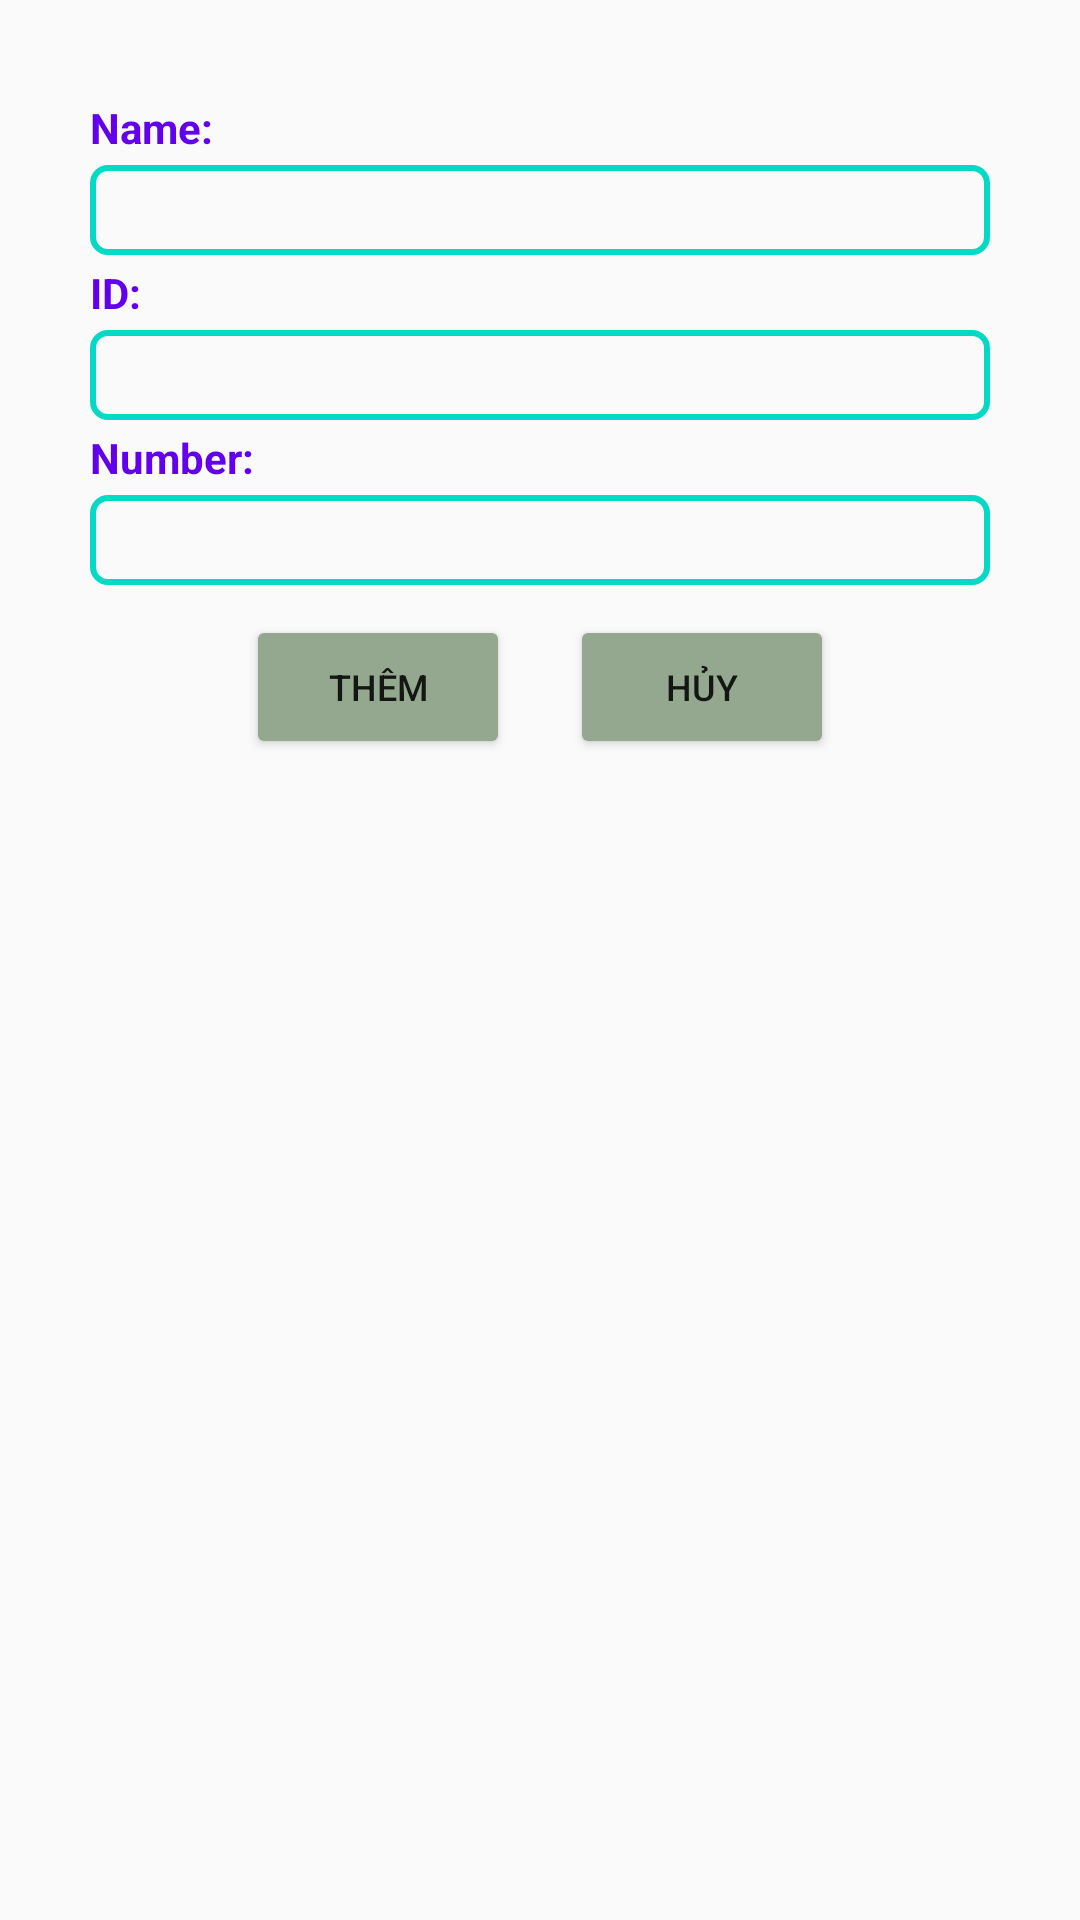

Reconstruct the res/layout file that produces this screen, plus the resources it refers to.
<!-- AndroidManifest.xml: application theme Theme.AppCompat.Light.NoActionBar -->
<!-- res/layout/dialog_add_users.xml -->
<?xml version="1.0" encoding="utf-8"?>
<LinearLayout xmlns:android="http://schemas.android.com/apk/res/android"
    android:layout_width="match_parent"
    android:layout_height="wrap_content"
    android:padding="30dp"
    android:orientation="vertical">
    <TextView
        android:layout_width="wrap_content"
        android:layout_height="25dp"
        android:gravity="start|center"
        android:textColor="@color/purple_500"
        android:textSize="14dp"
        android:textStyle="bold"
        android:text="Name:"/>
    <EditText
        android:id="@+id/ed_Name"
        android:layout_width="match_parent"
        android:layout_height="30dp"
        android:paddingStart="5dp"
        android:ems="10"
        android:inputType="textPersonName"
        android:textColor="@color/black"
        android:background="@drawable/border_edit_text"/>
    <TextView
        android:layout_width="wrap_content"
        android:layout_height="25dp"
        android:gravity="start|center"
        android:textColor="@color/purple_500"
        android:textSize="14dp"
        android:textStyle="bold"
        android:text="ID:"/>
    <EditText
        android:id="@+id/ed_idUser"
        android:layout_width="match_parent"
        android:layout_height="30dp"
        android:paddingStart="5dp"
        android:ems="10"
        android:inputType="textPersonName"
        android:textColor="@color/black"
        android:background="@drawable/border_edit_text"/>
    <TextView
        android:layout_width="wrap_content"
        android:layout_height="25dp"
        android:gravity="start|center"
        android:textColor="@color/purple_500"
        android:textSize="14dp"
        android:textStyle="bold"
        android:text="Number:"/>
    <EditText
        android:id="@+id/ed_Number"
        android:layout_width="match_parent"
        android:layout_height="30dp"
        android:paddingStart="5dp"
        android:ems="10"
        android:inputType="textPersonName"
        android:textColor="@color/black"
        android:background="@drawable/border_edit_text"/>
    <LinearLayout
        android:layout_width="match_parent"
        android:layout_height="wrap_content"
        android:gravity="center"
        android:layout_marginTop="10dp"
        android:orientation="horizontal">

        <Button
            android:backgroundTint="#94a88f"
            android:id="@+id/btnAddUser"
            android:layout_width="wrap_content"
            android:layout_height="wrap_content"
            android:text="thêm"
            android:textSize="12dp"
            android:layout_marginRight="20dp"
            android:drawableLeft="@drawable/ic_post_add"/>

        <Button
            android:backgroundTint="#94a88f"
            android:id="@+id/btnCancelUser"
            android:layout_width="wrap_content"
            android:layout_height="wrap_content"
            android:text="Hủy"
            android:textSize="12dp"
            android:drawableLeft="@drawable/ic_cancel"/>
    </LinearLayout>
</LinearLayout>
<!-- resources referenced by this layout -->
<resources>
  <!-- drawable border_edit_text (drawable-v24) -->
  <?xml version="1.0" encoding="utf-8"?>
  <shape xmlns:android="http://schemas.android.com/apk/res/android">
      <corners android:radius="5dp"/>
      <stroke android:color="@color/teal_200"
          android:width="2dp"/>
  </shape>
  <!-- not gathered from this repository: default colours our renderer supplied (Android Studio template values) -->
  <color name="purple_500">#FF6200EE</color>
  <color name="teal_200">#FF03DAC5</color>
  <color name="black">#FF000000</color>
</resources>
